Labelled photos from "dataset", an image-classification folder in syarifa20/banana-knn. The possible labels are: matang, mentah, setengah matang, terlalu matang.

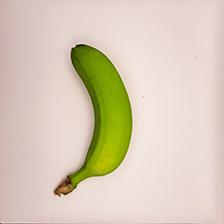
Label: setengah matang

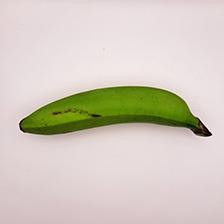
Label: mentah

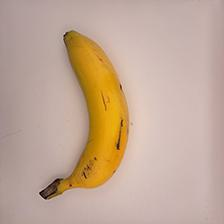
Label: matang

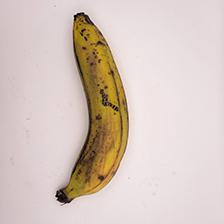
Label: terlalu matang

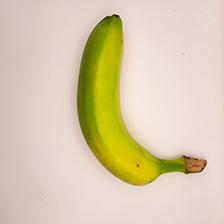
Label: setengah matang

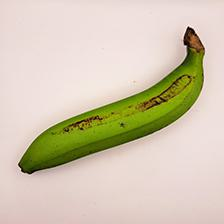
Label: mentah
